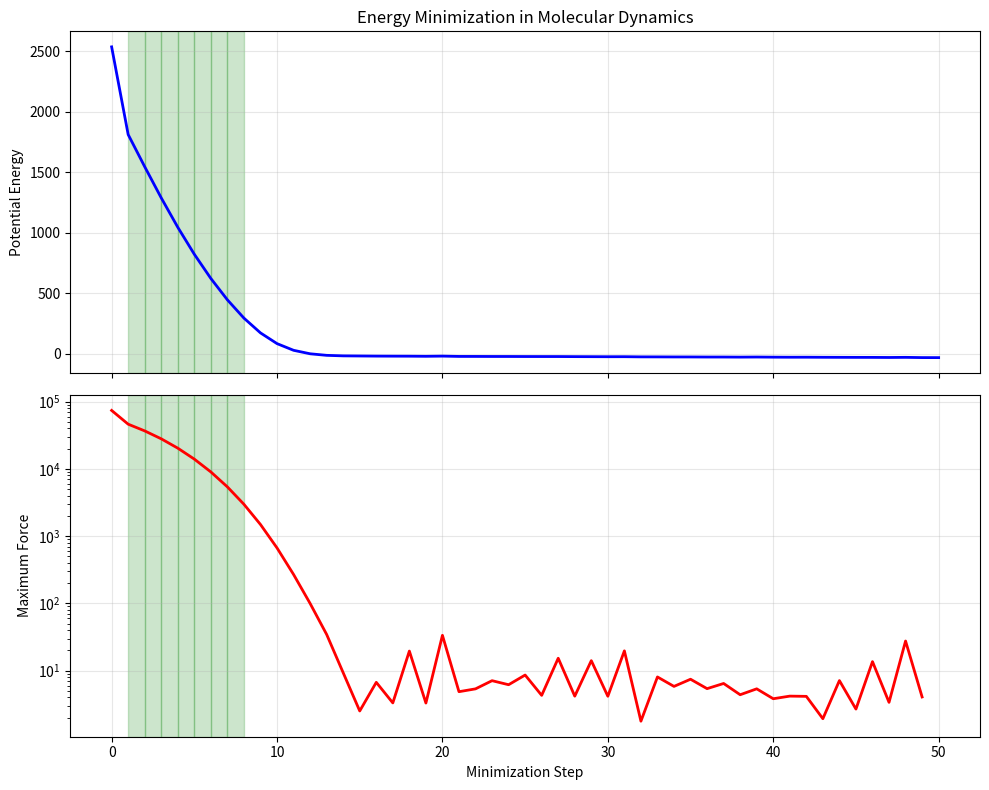
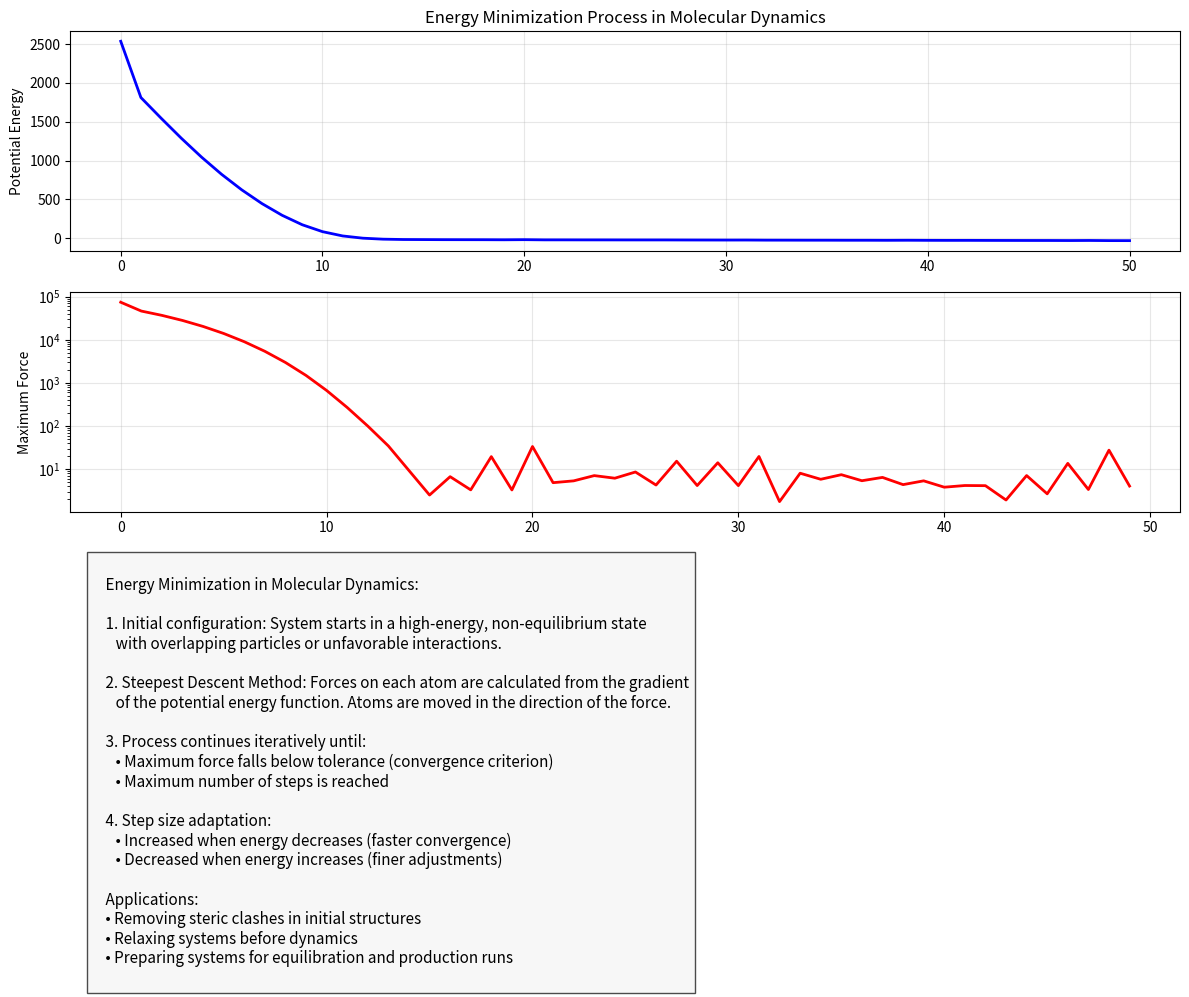
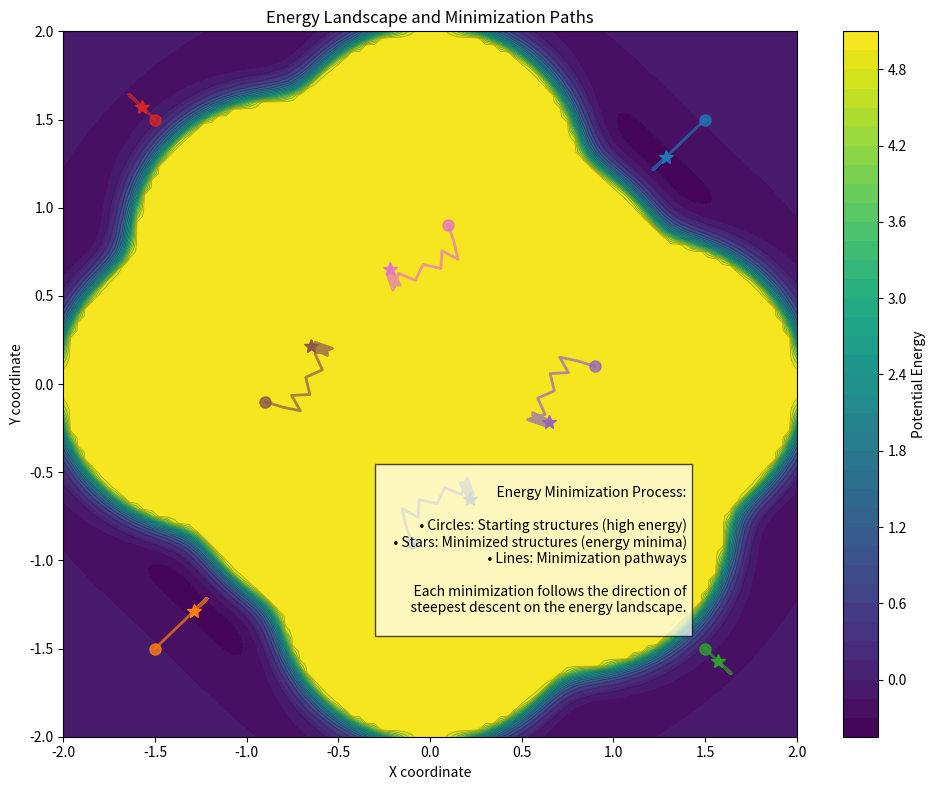
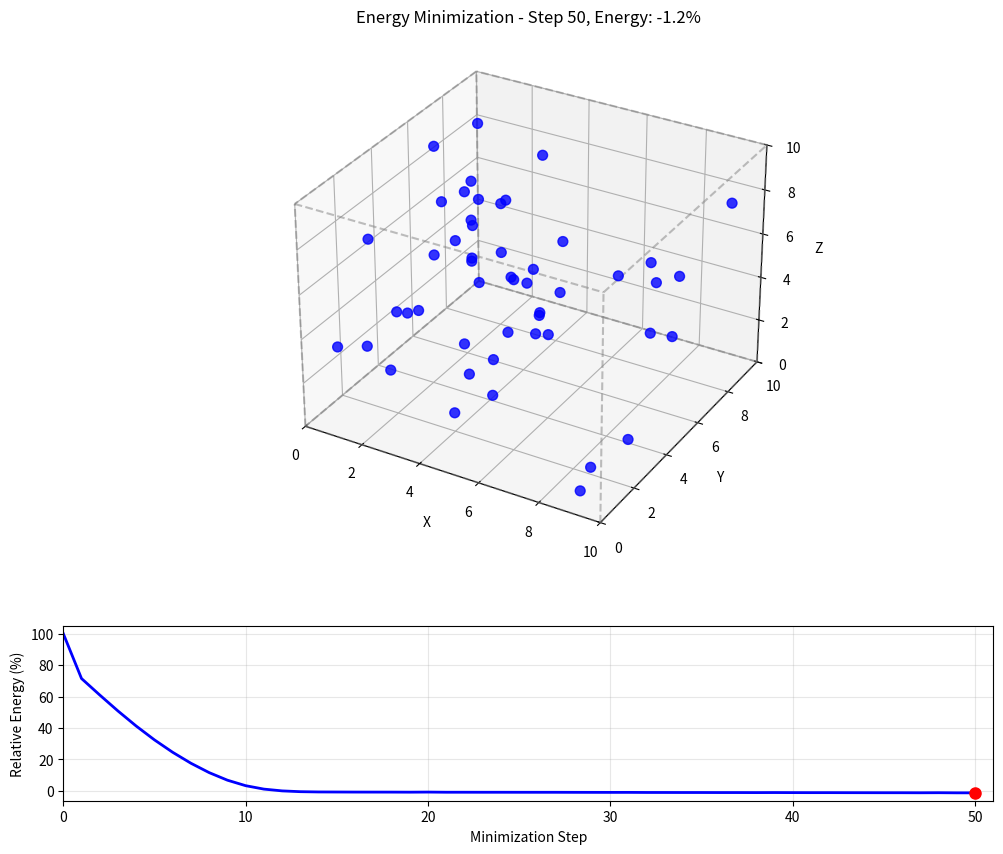

These figures' Python source, in order:
#!/usr/bin/env python3

import numpy as np
import matplotlib.pyplot as plt
import matplotlib.animation as animation
from mpl_toolkits.mplot3d import Axes3D
import os
from matplotlib.colors import LinearSegmentedColormap
from matplotlib.gridspec import GridSpec

def create_output_dir():
    """Create output directory if it doesn't exist."""
    output_dir = "visualization_outputs"
    os.makedirs(output_dir, exist_ok=True)
    return output_dir

def generate_initial_configuration(num_particles=100, box_size=10, displacement=2.0):
    """Generate an initial non-equilibrium configuration for minimization."""
    # Create a grid-like arrangement but with some randomization
    positions = []
    grid_points = int(np.ceil(num_particles**(1/3)))
    spacing = box_size / grid_points
    
    for i in range(grid_points):
        for j in range(grid_points):
            for k in range(grid_points):
                if len(positions) < num_particles:
                    # Add random displacement to create high-energy starting configuration
                    pos = [
                        i * spacing + np.random.uniform(-displacement, displacement),
                        j * spacing + np.random.uniform(-displacement, displacement),
                        k * spacing + np.random.uniform(-displacement, displacement)
                    ]
                    positions.append(pos)
    
    return np.array(positions)

def lennard_jones_potential(r, epsilon=1.0, sigma=1.0):
    """Calculate the Lennard-Jones potential."""
    if r == 0:
        return float('inf')
    sr6 = (sigma / r)**6
    sr12 = sr6**2
    return 4 * epsilon * (sr12 - sr6)

def calculate_system_energy(positions, box_size, cutoff=2.5):
    """Calculate the total potential energy of the system."""
    num_particles = len(positions)
    total_energy = 0.0
    
    # Apply minimum image convention for periodic boundary conditions
    for i in range(num_particles):
        for j in range(i+1, num_particles):
            r_ij = positions[i] - positions[j]
            
            # Minimum image convention (periodic boundary)
            r_ij = r_ij - box_size * np.round(r_ij / box_size)
            
            # Calculate distance
            distance = np.sqrt(np.sum(r_ij**2))
            
            # Apply cutoff
            if distance < cutoff:
                # Calculate LJ potential
                pair_energy = lennard_jones_potential(distance)
                total_energy += pair_energy
    
    return total_energy

def calculate_forces(positions, box_size, cutoff=2.5):
    """Calculate forces on all particles."""
    num_particles = len(positions)
    forces = np.zeros_like(positions)
    
    # Apply minimum image convention and calculate forces
    for i in range(num_particles):
        for j in range(num_particles):
            if i != j:
                r_ij = positions[i] - positions[j]
                
                # Minimum image convention (periodic boundary)
                r_ij = r_ij - box_size * np.round(r_ij / box_size)
                
                # Calculate distance
                distance = np.sqrt(np.sum(r_ij**2))
                
                # Apply cutoff
                if distance < cutoff:
                    # Calculate LJ force (negative gradient of potential)
                    # F = -dU/dr
                    epsilon = 1.0
                    sigma = 1.0
                    sr6 = (sigma / distance)**6
                    sr12 = sr6**2
                    magnitude = 24 * epsilon * (2 * sr12 - sr6) / distance**2
                    
                    # Direction is along r_ij
                    forces[i] += magnitude * r_ij / distance
    
    return forces

def steepest_descent_step(positions, forces, step_size, box_size):
    """Perform one step of steepest descent minimization."""
    # Calculate the maximum force magnitude
    force_magnitudes = np.sqrt(np.sum(forces**2, axis=1))
    max_force = np.max(force_magnitudes)
    
    # Normalize step size by maximum force
    if max_force > 0:
        normalized_forces = forces / max_force
    else:
        normalized_forces = forces
    
    # Update positions
    new_positions = positions + step_size * normalized_forces
    
    # Apply periodic boundary conditions
    new_positions = new_positions % box_size
    
    return new_positions, max_force

def energy_minimization(init_positions, box_size, max_steps=100, tolerance=0.1, init_step_size=0.01):
    """Perform energy minimization using steepest descent."""
    positions = init_positions.copy()
    step_size = init_step_size
    
    # Store energy trajectory
    energy_trajectory = []
    position_trajectory = []
    max_force_trajectory = []
    
    # Initial energy
    energy = calculate_system_energy(positions, box_size)
    energy_trajectory.append(energy)
    position_trajectory.append(positions.copy())
    
    for step in range(max_steps):
        # Calculate forces
        forces = calculate_forces(positions, box_size)
        
        # Store maximum force
        force_magnitudes = np.sqrt(np.sum(forces**2, axis=1))
        max_force = np.max(force_magnitudes)
        max_force_trajectory.append(max_force)
        
        # Check convergence
        if max_force < tolerance:
            print(f"Converged after {step} steps with max force {max_force:.6f}")
            break
            
        # Perform steepest descent step
        positions, _ = steepest_descent_step(positions, forces, step_size, box_size)
        
        # Calculate new energy
        energy = calculate_system_energy(positions, box_size)
        energy_trajectory.append(energy)
        position_trajectory.append(positions.copy())
        
        # Adaptive step size (simplified)
        if step > 0 and energy < energy_trajectory[-2]:
            step_size *= 1.2  # Increase step size if energy decreased
        else:
            step_size *= 0.5  # Decrease step size if energy increased
            
        # Limit step size
        step_size = min(step_size, 0.1)
    
    return energy_trajectory, position_trajectory, max_force_trajectory

def plot_energy_minimization(energy_trajectory, max_force_trajectory):
    """Create plots showing energy and force during minimization."""
    output_dir = create_output_dir()
    
    # Create a figure with two subplots
    fig, (ax1, ax2) = plt.subplots(2, 1, figsize=(10, 8), sharex=True)
    
    # Plot potential energy vs step
    steps = np.arange(len(energy_trajectory))
    ax1.plot(steps, energy_trajectory, 'b-', linewidth=2)
    ax1.set_ylabel('Potential Energy')
    ax1.set_title('Energy Minimization in Molecular Dynamics')
    ax1.grid(True, alpha=0.3)
    
    # Plot max force vs step
    ax2.plot(steps[:-1], max_force_trajectory, 'r-', linewidth=2)  # One fewer force points
    ax2.set_ylabel('Maximum Force')
    ax2.set_xlabel('Minimization Step')
    ax2.set_yscale('log')  # Log scale for forces
    ax2.grid(True, alpha=0.3)
    
    # Highlight regions of rapid change
    for i in range(1, len(energy_trajectory)):
        if i < len(energy_trajectory) - 1:
            # Check for significant drops in energy
            if (energy_trajectory[i] - energy_trajectory[i+1]) / abs(energy_trajectory[0]) > 0.05:
                ax1.axvspan(i, i+1, alpha=0.2, color='green')
                ax2.axvspan(i, i+1, alpha=0.2, color='green')
    
    plt.tight_layout()
    
    # Save figure
    plt.savefig(os.path.join(output_dir, "energy_minimization.png"), dpi=300)
    plt.savefig(os.path.join(output_dir, "energy_minimization.pdf"))
    
    # Create a combined plot with annotations
    plt.figure(figsize=(12, 10))
    gs = GridSpec(3, 3, figure=plt.gcf())
    
    # Energy plot
    ax_energy = plt.subplot(gs[0, :])
    ax_energy.plot(steps, energy_trajectory, 'b-', linewidth=2)
    ax_energy.set_ylabel('Potential Energy')
    ax_energy.set_title('Energy Minimization Process in Molecular Dynamics')
    ax_energy.grid(True, alpha=0.3)
    
    # Force plot
    ax_force = plt.subplot(gs[1, :])
    ax_force.plot(steps[:-1], max_force_trajectory, 'r-', linewidth=2)
    ax_force.set_ylabel('Maximum Force')
    ax_force.set_yscale('log')
    ax_force.grid(True, alpha=0.3)
    
    # Annotations explaining the minimization process
    ax_text = plt.subplot(gs[2, :])
    ax_text.axis('off')
    explanation = """
    Energy Minimization in Molecular Dynamics:
    
    1. Initial configuration: System starts in a high-energy, non-equilibrium state 
       with overlapping particles or unfavorable interactions.
       
    2. Steepest Descent Method: Forces on each atom are calculated from the gradient
       of the potential energy function. Atoms are moved in the direction of the force.
       
    3. Process continues iteratively until:
       • Maximum force falls below tolerance (convergence criterion)
       • Maximum number of steps is reached
       
    4. Step size adaptation: 
       • Increased when energy decreases (faster convergence)
       • Decreased when energy increases (finer adjustments)
       
    Applications:
    • Removing steric clashes in initial structures
    • Relaxing systems before dynamics
    • Preparing systems for equilibration and production runs
    """
    ax_text.text(0.02, 0.98, explanation, fontsize=11, va='top', ha='left', 
                transform=ax_text.transAxes, bbox=dict(facecolor='whitesmoke', alpha=0.7))
    
    plt.tight_layout()
    
    # Save figure
    plt.savefig(os.path.join(output_dir, "energy_minimization_explained.png"), dpi=300)
    plt.savefig(os.path.join(output_dir, "energy_minimization_explained.pdf"))
    
    return fig

def visualize_3d_system(position_trajectory, box_size, energy_trajectory):
    """Create an animation of the minimization process in 3D."""
    output_dir = create_output_dir()
    
    # Create figure for 3D visualization
    fig = plt.figure(figsize=(12, 10))
    gs = GridSpec(2, 2, figure=fig, height_ratios=[3, 1])
    
    # 3D plot of particles
    ax_3d = fig.add_subplot(gs[0, :], projection='3d')
    
    # Energy plot
    ax_energy = fig.add_subplot(gs[1, :])
    
    # Normalized energies for visualization (initially at 100%)
    normalized_energy = np.array(energy_trajectory) / energy_trajectory[0] * 100
    steps = np.arange(len(energy_trajectory))
    
    # Empty line for energy plot
    line_energy, = ax_energy.plot([], [], 'b-', linewidth=2)
    marker_energy, = ax_energy.plot([], [], 'ro', markersize=8)
    
    # Set up energy plot
    ax_energy.set_xlim(0, len(energy_trajectory))
    ax_energy.set_ylim(min(normalized_energy) - 5, 105)
    ax_energy.set_xlabel('Minimization Step')
    ax_energy.set_ylabel('Relative Energy (%)')
    ax_energy.grid(True, alpha=0.3)
    
    # Create a colormap for particles (blue for low energy, red for high energy)
    cmap = LinearSegmentedColormap.from_list('energy_cmap', ['blue', 'green', 'red'])
    
    # Animation initialization function
    def init():
        ax_3d.clear()
        ax_3d.set_xlim(0, box_size)
        ax_3d.set_ylim(0, box_size)
        ax_3d.set_zlim(0, box_size)
        ax_3d.set_xlabel('X')
        ax_3d.set_ylabel('Y')
        ax_3d.set_zlabel('Z')
        ax_3d.set_title('Energy Minimization Visualization')
        
        # Draw box boundaries
        draw_box(ax_3d, box_size)
        
        line_energy.set_data([], [])
        marker_energy.set_data([], [])
        
        return []
    
    # Animation update function
    def update(frame):
        ax_3d.clear()
        ax_3d.set_xlim(0, box_size)
        ax_3d.set_ylim(0, box_size)
        ax_3d.set_zlim(0, box_size)
        ax_3d.set_xlabel('X')
        ax_3d.set_ylabel('Y')
        ax_3d.set_zlabel('Z')
        
        # Draw box
        draw_box(ax_3d, box_size)
        
        # Get positions for current frame
        positions = position_trajectory[frame]
        
        # Color based on energy (redder means higher energy)
        energy_percentage = normalized_energy[frame]
        
        # Plot particles with color indicating energy state
        color_val = energy_percentage / 100  # Normalize to 0-1 for colormap
        ax_3d.scatter(
            positions[:, 0], positions[:, 1], positions[:, 2],
            c=[cmap(color_val)], s=50, alpha=0.8
        )
        
        # Update energy plot
        line_energy.set_data(steps[:frame+1], normalized_energy[:frame+1])
        marker_energy.set_data([frame], [normalized_energy[frame]])
        
        ax_3d.set_title(f'Energy Minimization - Step {frame}, Energy: {energy_percentage:.1f}%')
        
        return []
    
    # Draw box function
    def draw_box(ax, size):
        # Create a list of 8 vertices for a cube
        vertices = np.array([
            [0, 0, 0], [size, 0, 0], [size, size, 0], [0, size, 0],
            [0, 0, size], [size, 0, size], [size, size, size], [0, size, size]
        ])
        
        # Define the edges connecting the vertices
        edges = [
            (0, 1), (1, 2), (2, 3), (3, 0),  # Bottom face
            (4, 5), (5, 6), (6, 7), (7, 4),  # Top face
            (0, 4), (1, 5), (2, 6), (3, 7)   # Connecting edges
        ]
        
        # Plot the edges
        for edge in edges:
            ax.plot3D(
                [vertices[edge[0], 0], vertices[edge[1], 0]],
                [vertices[edge[0], 1], vertices[edge[1], 1]],
                [vertices[edge[0], 2], vertices[edge[1], 2]],
                'gray', alpha=0.5, linestyle='--'
            )
    
    # Create animation
    anim = animation.FuncAnimation(
        fig, update, frames=len(position_trajectory),
        init_func=init, blit=False, interval=200
    )
    
    # Save animation
    anim.save(os.path.join(output_dir, 'energy_minimization_3d.gif'), 
              writer='pillow', fps=5, dpi=100)
    
    return fig

def plot_energy_landscape():
    """Create a 2D visualization of energy landscape during minimization."""
    output_dir = create_output_dir()
    
    # Create a 2D grid for visualization
    x = np.linspace(-2, 2, 100)
    y = np.linspace(-2, 2, 100)
    X, Y = np.meshgrid(x, y)
    
    # Simple 2D energy landscape function (combination of Lennard-Jones-like potentials)
    def energy_function(x, y):
        # Center positions for some "atoms" in our 2D landscape
        centers = [
            (0.5, 0.5), (-0.5, -0.5), (0.8, -0.8), (-0.8, 0.8),
            (0, 0), (1.2, 0), (0, 1.2), (-1.2, 0), (0, -1.2)
        ]
        
        energy = 0
        for cx, cy in centers:
            r = np.sqrt((x - cx)**2 + (y - cy)**2)
            # Avoid division by zero
            r = np.maximum(r, 0.01)
            energy += 0.5 * ((1/r)**12 - (1/r)**6)
        
        return energy
    
    # Calculate energy on grid
    Z = energy_function(X, Y)
    
    # Clip extreme values for better visualization
    Z = np.clip(Z, -5, 5)
    
    # Create figure
    fig, ax = plt.subplots(figsize=(10, 8))
    
    # Plot energy landscape as contour
    contour = ax.contourf(X, Y, Z, 50, cmap='viridis')
    ax.contour(X, Y, Z, 20, colors='k', alpha=0.3, linewidths=0.5)
    plt.colorbar(contour, ax=ax, label='Potential Energy')
    
    # Simulated minimization path
    # Start positions (high energy regions)
    start_points = [
        (1.5, 1.5), (-1.5, -1.5), (1.5, -1.5), (-1.5, 1.5),
        (0.9, 0.1), (-0.9, -0.1), (0.1, 0.9), (-0.1, -0.9)
    ]
    
    # Simplified minimization path function
    def simple_minimization_path(start_x, start_y, steps=15):
        path_x = [start_x]
        path_y = [start_y]
        
        x, y = start_x, start_y
        
        for _ in range(steps):
            # Calculate gradient (forces)
            eps = 0.01
            grad_x = (energy_function(x+eps, y) - energy_function(x-eps, y)) / (2*eps)
            grad_y = (energy_function(x, y+eps) - energy_function(x, y-eps)) / (2*eps)
            
            # Normalize gradient
            grad_mag = np.sqrt(grad_x**2 + grad_y**2)
            if grad_mag > 1e-10:
                grad_x /= grad_mag
                grad_y /= grad_mag
            
            # Step in the negative gradient direction
            step_size = 0.1
            x -= step_size * grad_x
            y -= step_size * grad_y
            
            # Add to path
            path_x.append(x)
            path_y.append(y)
            
            # Break if gradient is very small (converged)
            if grad_mag < 0.01:
                break
        
        return path_x, path_y
    
    # Plot multiple minimization paths
    for i, (start_x, start_y) in enumerate(start_points):
        path_x, path_y = simple_minimization_path(start_x, start_y)
        
        # Use different colors for each path
        color = plt.cm.tab10(i % 10)
        
        # Plot path
        ax.plot(path_x, path_y, '-', color=color, linewidth=2, alpha=0.7)
        
        # Mark start and end
        ax.plot(start_x, start_y, 'o', color=color, markersize=8, alpha=0.8)
        ax.plot(path_x[-1], path_y[-1], '*', color=color, markersize=10)
    
    # Labels and title
    ax.set_xlabel('X coordinate')
    ax.set_ylabel('Y coordinate')
    ax.set_title('Energy Landscape and Minimization Paths')
    
    # Add annotations explaining minimization
    textbox = """
    Energy Minimization Process:
    
    • Circles: Starting structures (high energy)
    • Stars: Minimized structures (energy minima)
    • Lines: Minimization pathways
    
    Each minimization follows the direction of
    steepest descent on the energy landscape.
    """
    
    ax.text(1.4, -1.4, textbox, fontsize=10, va='bottom', ha='right',
            bbox=dict(facecolor='white', alpha=0.7))
    
    plt.tight_layout()
    
    # Save figure
    plt.savefig(os.path.join(output_dir, "energy_landscape.png"), dpi=300)
    plt.savefig(os.path.join(output_dir, "energy_landscape.pdf"))
    
    return fig

def main():
    """Run all energy minimization visualizations."""
    print("Creating energy minimization visualizations...")
    output_dir = create_output_dir()
    
    # Settings for the simulation
    box_size = 10.0
    num_particles = 50
    max_steps = 50
    
    # Generate initial configuration
    print("Generating initial particle configuration...")
    initial_positions = generate_initial_configuration(num_particles, box_size)
    
    # Run energy minimization
    print("Running energy minimization simulation...")
    energy_trajectory, position_trajectory, max_force_trajectory = energy_minimization(
        initial_positions, box_size, max_steps
    )
    
    # Create static plots
    print("Creating energy minimization plots...")
    plot_energy_minimization(energy_trajectory, max_force_trajectory)
    
    # Create 2D energy landscape visualization
    print("Creating energy landscape visualization...")
    plot_energy_landscape()
    
    try:
        # Create 3D visualization/animation
        print("Creating 3D animation of minimization process...")
        visualize_3d_system(position_trajectory, box_size, energy_trajectory)
    except Exception as e:
        print(f"Warning: Could not create 3D animation: {e}")
        print("Static visualizations were still created successfully.")
    
    print(f"All visualizations saved to {output_dir}/")

if __name__ == "__main__":
    main() 
